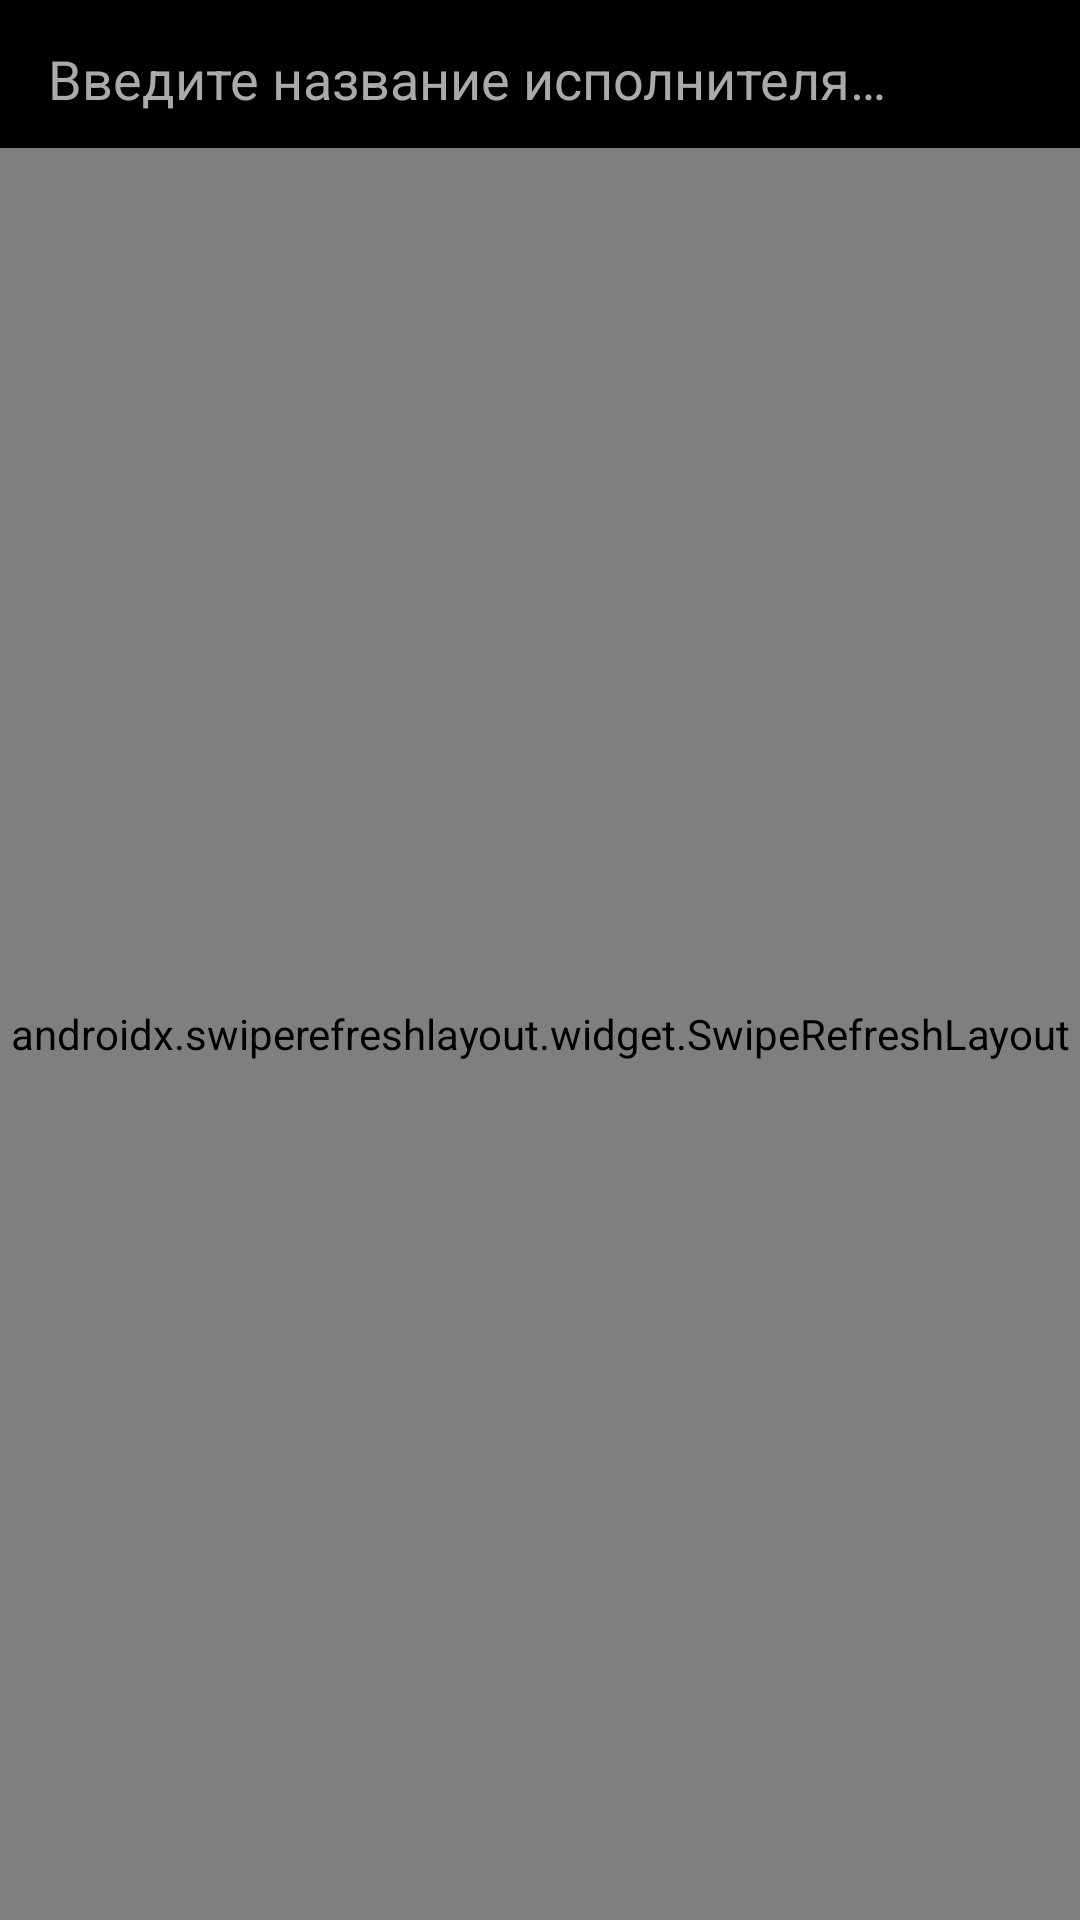

Write the Android layout XML for this screen, with the resource values it uses.
<!-- AndroidManifest.xml: application theme AppTheme -->
<!-- res/layout/fragment_list.xml -->
<?xml version="1.0" encoding="utf-8"?>
<androidx.constraintlayout.widget.ConstraintLayout xmlns:android="http://schemas.android.com/apk/res/android"
    xmlns:app="http://schemas.android.com/apk/res-auto"
    xmlns:tools="http://schemas.android.com/tools"
    android:layout_width="match_parent"
    android:layout_height="match_parent"
    android:background="@android:color/darker_gray"
    tools:context=".views.ListFragment">

    <androidx.appcompat.widget.LinearLayoutCompat
        android:id="@+id/listSearchLayout"
        android:layout_width="match_parent"
        android:layout_height="wrap_content"
        android:background="@color/colorPrimary"
        android:gravity="center"
        android:orientation="horizontal"
        android:padding="4dp"
        app:layout_constraintTop_toTopOf="parent">

        <androidx.appcompat.widget.AppCompatImageView
            android:layout_width="wrap_content"
            android:layout_height="wrap_content"
            android:layout_margin="4dp"
            android:src="@drawable/ic_search" />

        <androidx.appcompat.widget.AppCompatEditText
            android:id="@+id/listSearchEditText"
            android:layout_width="match_parent"
            android:layout_height="wrap_content"
            android:imeOptions="actionDone"
            android:lines="1"
            android:maxLines="1"
            android:singleLine="true"
            android:textColorHint="@android:color/darker_gray"
            android:hint="@string/list_search_edit_hint_value"
            android:textColor="@android:color/white" />

    </androidx.appcompat.widget.LinearLayoutCompat>

    <androidx.swiperefreshlayout.widget.SwipeRefreshLayout
        android:id="@+id/listRefreshLayout"
        android:layout_width="match_parent"
        android:layout_height="0dp"
        app:layout_constraintBottom_toBottomOf="parent"
        app:layout_constraintTop_toBottomOf="@id/listSearchLayout">

        <androidx.recyclerview.widget.RecyclerView
            android:id="@+id/listRecyclerView"
            android:layout_width="match_parent"
            android:layout_height="0dp"
            android:padding="4dp" />

    </androidx.swiperefreshlayout.widget.SwipeRefreshLayout>

    <androidx.constraintlayout.widget.Guideline
        android:id="@+id/listGuideLineHorizontal"
        android:layout_width="wrap_content"
        android:layout_height="wrap_content"
        android:orientation="horizontal"
        app:layout_constraintGuide_percent="0.5" />

    <androidx.constraintlayout.widget.Guideline
        android:id="@+id/listGuideLineVertical"
        android:layout_width="wrap_content"
        android:layout_height="wrap_content"
        android:orientation="vertical"
        app:layout_constraintGuide_percent="0.5" />

    <ProgressBar
        android:id="@+id/listProgressBar"
        android:layout_width="wrap_content"
        android:layout_height="wrap_content"
        android:visibility="gone"
        app:layout_constraintBottom_toBottomOf="@id/listGuideLineHorizontal"
        app:layout_constraintEnd_toEndOf="@id/listGuideLineVertical"
        app:layout_constraintStart_toStartOf="@id/listGuideLineVertical"
        app:layout_constraintTop_toTopOf="@id/listGuideLineHorizontal" />

    <androidx.appcompat.widget.AppCompatTextView
        android:id="@+id/listEmptyResult"
        android:layout_width="wrap_content"
        android:layout_height="wrap_content"
        android:text="@string/list_empty_value"
        android:textColor="@android:color/white"
        android:textSize="18sp"
        android:visibility="gone"
        app:layout_constraintBottom_toBottomOf="@id/listGuideLineHorizontal"
        app:layout_constraintEnd_toEndOf="@id/listGuideLineVertical"
        app:layout_constraintStart_toStartOf="@id/listGuideLineVertical"
        app:layout_constraintTop_toTopOf="@id/listGuideLineHorizontal" />


</androidx.constraintlayout.widget.ConstraintLayout>
<!-- resources referenced by this layout -->
<resources>
  <color name="colorPrimary">#000000</color>
  <string name="list_empty_value">Ничего не найдено</string>
  <string name="list_search_edit_hint_value">Введите название исполнителя…</string>
  <style name="AppTheme" parent="Theme.AppCompat.Light.NoActionBar">
          <item name="colorPrimary">@color/colorPrimary</item>
          <item name="colorPrimaryDark">@color/colorPrimaryDark</item>
          <item name="colorAccent">@color/colorAccent</item>
          <item name="drawerArrowStyle">@style/AppToolbarTheme</item>
      </style>
  <color name="colorPrimaryDark">#000000</color>
  <color name="colorAccent">#FFA500</color>
  <style name="AppToolbarTheme" parent="Widget.AppCompat.DrawerArrowToggle">
          <item name="color">@android:color/white</item>
      </style>
</resources>
